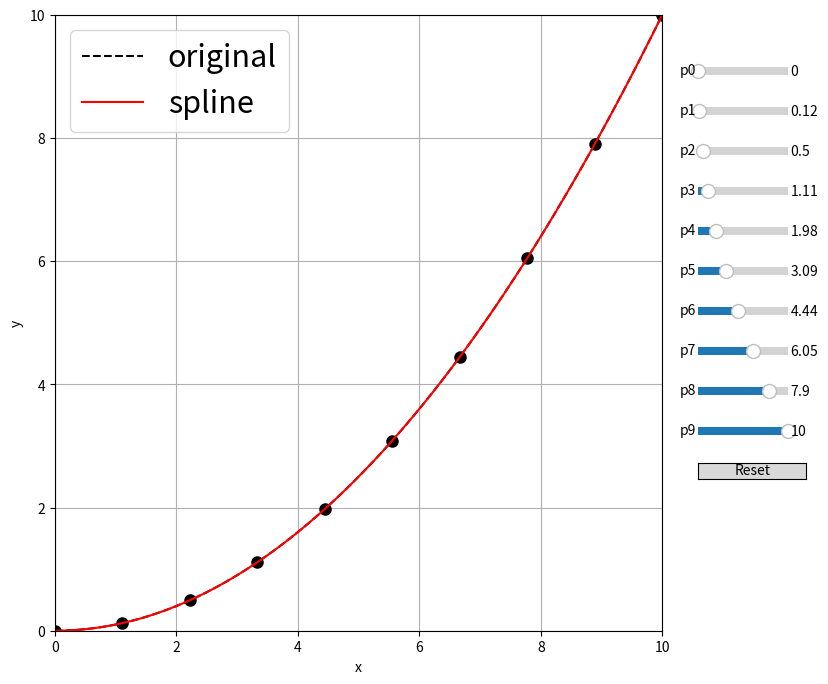

The script that saved this image:
import matplotlib.animation as animation
from matplotlib.widgets import Slider, Button
import matplotlib as mpl
from matplotlib import pyplot as plt
import scipy.interpolate as inter
import numpy as np



func = lambda x: 0.1*x**2

#get a list of points to fit a spline to as well
N = 10
xmin = 0 
xmax = 10 
x = np.linspace(xmin,xmax,N)

#spline fit
yvals = func(x)
spline = inter.InterpolatedUnivariateSpline (x, yvals)

#figure.subplot.right
mpl.rcParams['figure.subplot.right'] = 0.8

#set up a plot
fig,axes = plt.subplots(1,1,figsize=(9.0,8.0),sharex=True)
ax1 = axes


pind = None #active point
epsilon = 5 #max pixel distance

def update(val):
    global yvals
    global spline
    # update curve
    for i in np.arange(N):
      yvals[i] = sliders[i].val 
    l.set_ydata(yvals)
    spline = inter.InterpolatedUnivariateSpline (x, yvals)
    m.set_ydata(spline(X))
    # redraw canvas while idle
    fig.canvas.draw_idle()

def reset(event):
    global yvals
    global spline
    #reset the values
    yvals = func(x)
    for i in np.arange(N):
      sliders[i].reset()
    spline = inter.InterpolatedUnivariateSpline (x, yvals)
    l.set_ydata(yvals)
    m.set_ydata(spline(X))
    # redraw canvas while idle
    fig.canvas.draw_idle()

def button_press_callback(event):
    'whenever a mouse button is pressed'

    global pind
    if event.inaxes is None:
        return
    if event.button != 1:
        return
    #print(pind)
    pind = get_ind_under_point(event)    

def button_release_callback(event):
    'whenever a mouse button is released'
    global pind
    if event.button != 1:
        return
    pind = None

def get_ind_under_point(event):
    'get the index of the vertex under point if within epsilon tolerance'

    # display coords
    #print('display x is: {0}; display y is: {1}'.format(event.x,event.y))
    # t = ax1.transData.inverted()
    tinv = ax1.transData 
    # xy = t.transform([event.x,event.y])
    # print('data x is: {0}; data y is: {1}'.format(xy[0],xy[1]))
    xr = np.reshape(x,(np.shape(x)[0],1))
    yr = np.reshape(yvals,(np.shape(yvals)[0],1))
    xy_vals = np.append(xr,yr,1)
    # print(xy_vals)
    xyt = tinv.transform(xy_vals)
    # print(xyt)
    xt, yt = xyt[:, 0], xyt[:, 1]
    d = np.hypot(xt - event.x, yt - event.y)
    indseq, = np.nonzero(d == d.min())
    ind = indseq[0]
    #print(d[ind])
    if d[ind] >= epsilon:
        ind = None
    
    #print(ind)
    return ind

def motion_notify_callback(event):
    'on mouse movement'
    global yvals
    if pind is None:
        return
    if event.inaxes is None:
        return
    if event.button != 1:
        return

    # print(event)    
    #update yvals
    #print('motion x: {0}; y: {1}'.format(event.xdata,event.ydata))
    yvals[pind] = event.ydata 

    # update curve via sliders and draw
    sliders[pind].set_val(yvals[pind])
    fig.canvas.draw_idle()

X = np.arange(0,xmax+1,0.1)
ax1.plot (X, func(X), 'k--', label='original')
l, = ax1.plot (x,yvals,color='k',linestyle='none',marker='o',markersize=8)
m, = ax1.plot (X, spline(X), 'r-', label='spline')



ax1.set_yscale('linear')
ax1.set_xlim(0, xmax)
ax1.set_ylim(0,xmax)
ax1.set_xlabel('x')
ax1.set_ylabel('y')
ax1.grid(True)
ax1.yaxis.grid(True,which='minor',linestyle='--')
ax1.legend(loc=2,prop={'size':22})

sliders = []

for i in np.arange(N):

    axamp = plt.axes([0.84, 0.8-(i*0.05), 0.10, 0.02])
    # Slider
    s = Slider(axamp, 'p{0}'.format(i), 0, 10, valinit=yvals[i])
    sliders.append(s)

    
for i in np.arange(N):
    #samp.on_changed(update_slider)
    sliders[i].on_changed(update)

axres = plt.axes([0.84, 0.8-((N)*0.05), 0.12, 0.02])
bres = Button(axres, 'Reset')
bres.on_clicked(reset)

fig.canvas.mpl_connect('button_press_event', button_press_callback)
fig.canvas.mpl_connect('button_release_event', button_release_callback)
fig.canvas.mpl_connect('motion_notify_event', motion_notify_callback)

plt.show()